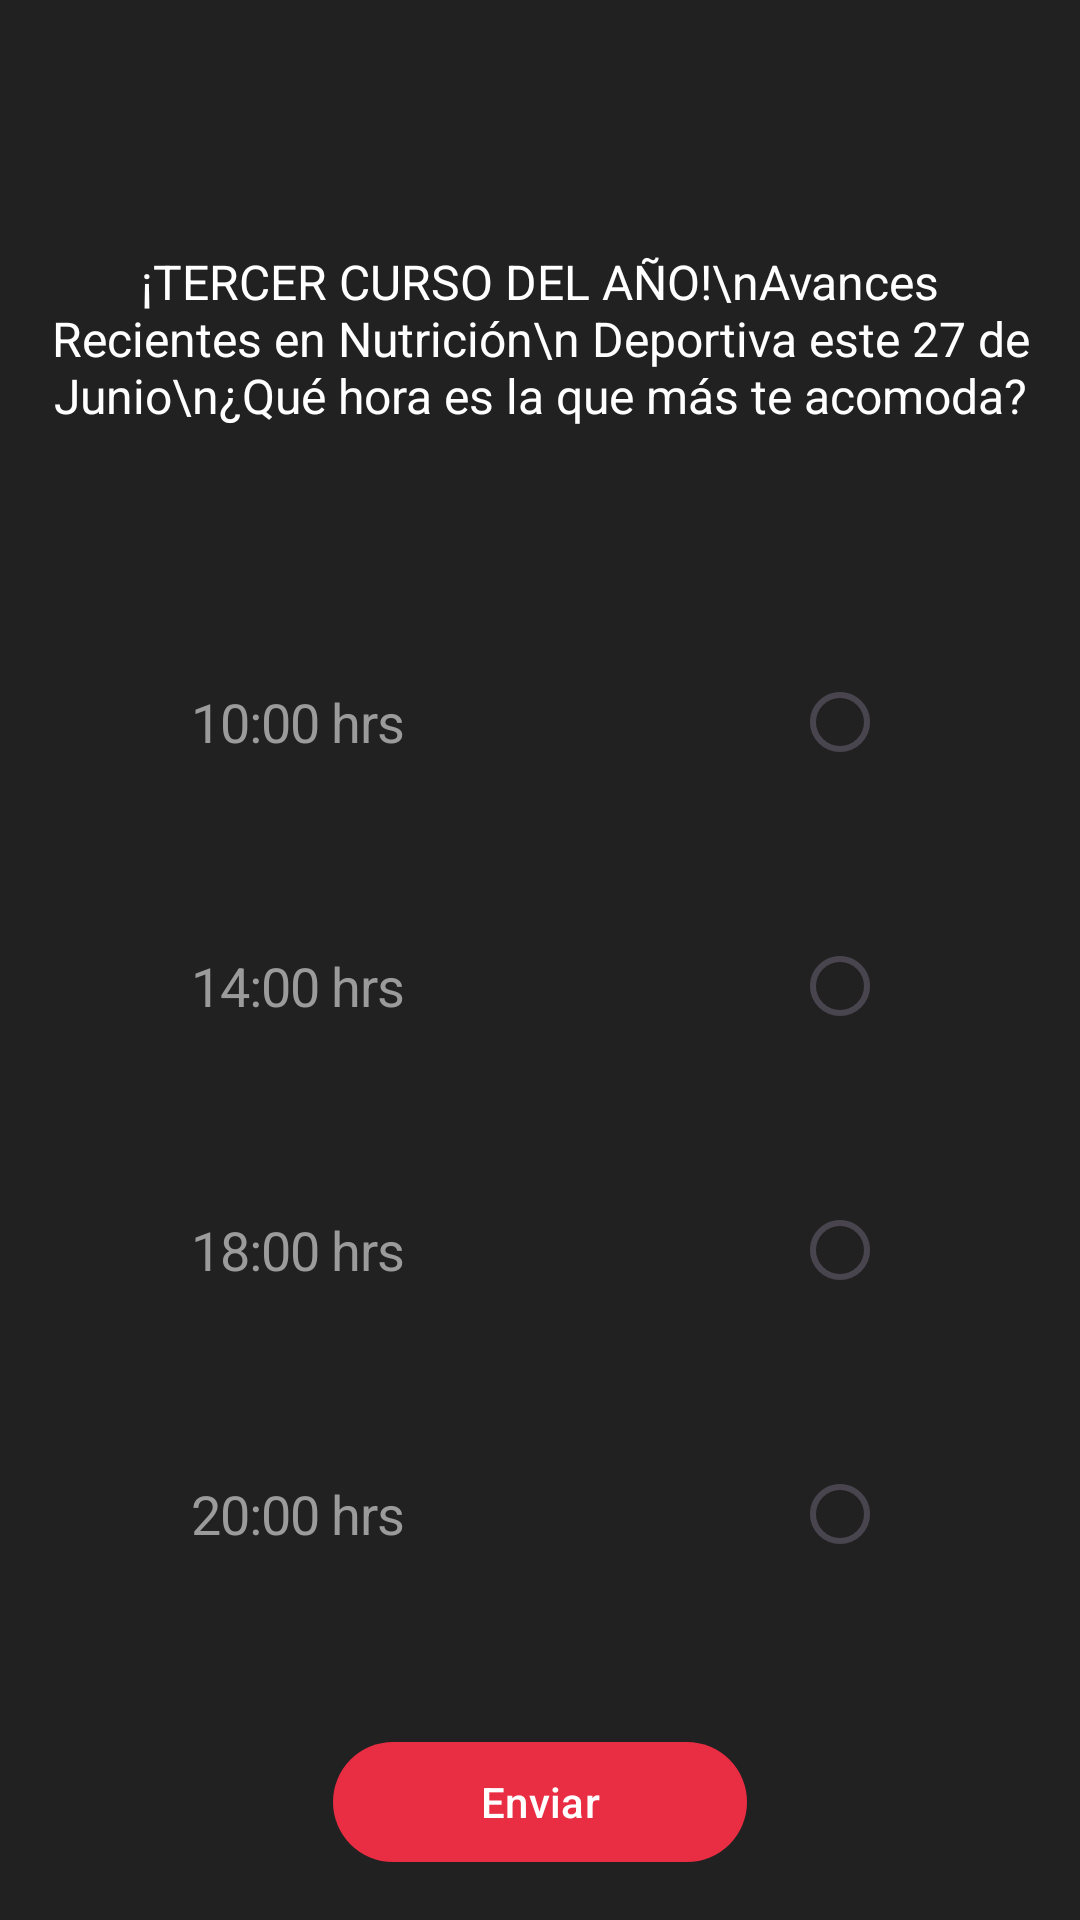

Here is an Android app screen rendered from its layout file. Give the layout XML and the strings, colors and styles it references.
<!-- AndroidManifest.xml: application theme Theme.MotionApp -->
<!-- res/layout/fragment_survey_1.xml -->
<?xml version="1.0" encoding="utf-8"?>
<androidx.constraintlayout.widget.ConstraintLayout xmlns:android="http://schemas.android.com/apk/res/android"
    xmlns:tools="http://schemas.android.com/tools"
    android:layout_width="match_parent"
    android:layout_height="match_parent"
    android:background="@color/backgroundColor"
    android:padding="16dp"
    xmlns:app="http://schemas.android.com/apk/res-auto"
    >

    <ImageView
        android:id="@+id/back_arrow"
        android:layout_width="wrap_content"


        android:layout_height="wrap_content"
        android:layout_marginStart="4dp"
        android:layout_marginTop="4dp"
        android:src="@drawable/ic_back_arrow"
        app:layout_constraintStart_toStartOf="parent"
        app:layout_constraintTop_toTopOf="parent" />


    <TextView
        android:id="@+id/textView18"
        android:layout_width="wrap_content"
        android:layout_height="wrap_content"
        android:layout_marginTop="67dp"
        android:text="¡TERCER CURSO DEL AÑO!\nAvances Recientes en Nutrición\n Deportiva este 27 de Junio\n¿Qué hora es la que más te acomoda?"
        android:textAlignment="center"
        android:textColor="@color/white"

        android:textSize="16sp"
        app:layout_constraintEnd_toEndOf="parent"
        app:layout_constraintStart_toStartOf="parent"
        app:layout_constraintTop_toTopOf="parent" />


    <RadioGroup
        android:id="@+id/radioGroup"
        android:layout_width="match_parent"
        android:layout_height="wrap_content"
        android:layout_marginLeft="32dp"
        android:layout_marginRight="32dp"
        android:background="@drawable/rounded_rect"
        android:orientation="vertical"
        android:padding="16dp"
        android:layout_marginTop="58dp"
        app:layout_constraintEnd_toEndOf="parent"
        app:layout_constraintHorizontal_bias="0.739"
        app:layout_constraintStart_toStartOf="parent"
        app:layout_constraintTop_toBottomOf="@+id/textView18">


        <RadioButton
            android:layout_width="match_parent"
            android:layout_height="wrap_content"
            android:layout_gravity="start"
            android:layoutDirection="rtl"
            android:letterSpacing="-0.02"
            android:text="10:00 hrs"
            android:textAlignment="textStart"
            android:textColor="#9b9b9b"
            android:textSize="18sp" />

        <RadioButton
            android:layout_width="match_parent"
            android:layout_height="wrap_content"
            android:layout_gravity="start"
            android:layout_marginTop="40dp"
            android:layoutDirection="rtl"
            android:letterSpacing="-0.02"
            android:text="14:00 hrs"
            android:textAlignment="textStart"
            android:textColor="#9b9b9b"
            android:textSize="18sp" />


        <RadioButton
            android:layout_width="match_parent"
            android:layout_height="wrap_content"
            android:layout_gravity="start"
            android:layout_marginTop="40dp"
            android:layoutDirection="rtl"
            android:letterSpacing="-0.02"
            android:text="18:00 hrs"
            android:textAlignment="textStart"
            android:textColor="#9b9b9b"

            android:textSize="18sp" />


        <RadioButton
            android:layout_width="match_parent"
            android:layout_height="wrap_content"
            android:layout_gravity="start"
            android:layout_marginTop="40dp"
            android:layoutDirection="rtl"
            android:letterSpacing="-0.02"
            android:text="20:00 hrs"
            android:textAlignment="textStart"
            android:textColor="#9b9b9b"

            android:textSize="18sp" />


    </RadioGroup>

    <com.google.android.material.button.MaterialButton
        android:id="@+id/materialButton"
        android:layout_width="match_parent"
        android:layout_height="48dp"
        android:layout_marginLeft="95dp"
        android:layout_marginTop="32dp"
        android:layout_marginRight="95dp"
        android:text="Enviar"
        app:layout_constraintEnd_toEndOf="parent"
        app:layout_constraintStart_toStartOf="parent"
        app:layout_constraintTop_toBottomOf="@+id/radioGroup" />


    <TextView
        android:id="@+id/textView19"
        android:layout_width="wrap_content"
        android:layout_height="wrap_content"
        android:layout_marginTop="22dp"
        android:text="1/4"
        android:textColor="#50e3c2"
        android:textSize="16sp"


        android:textStyle="bold"
        app:layout_constraintEnd_toEndOf="parent"
        app:layout_constraintStart_toStartOf="parent"
        app:layout_constraintTop_toBottomOf="@+id/materialButton" />

    <ImageView
        android:layout_width="wrap_content"
        android:layout_height="wrap_content"
        android:src="@drawable/ic_right"
        android:layout_marginLeft="81dp"

        app:layout_constraintBottom_toBottomOf="@+id/textView19"
        app:layout_constraintStart_toEndOf="@+id/textView19"
        app:layout_constraintTop_toTopOf="@+id/textView19" />


</androidx.constraintlayout.widget.ConstraintLayout>
<!-- resources referenced by this layout -->
<resources>
  <color name="backgroundColor">#212121</color>
  <color name="white">#FFFFFFFF</color>
  <!-- drawable ic_right (drawable) -->
  <vector xmlns:android="http://schemas.android.com/apk/res/android"
      android:width="24dp"
      android:height="24dp"
      android:viewportWidth="24"
      android:viewportHeight="24">
    <group>
      <clip-path
          android:pathData="M24,0l-24,0l-0,24L24,24z"/>
      <path
          android:pathData="M8.353,17.775L14.705,12l-6.352,-5.775"
          android:strokeWidth="1.8"
          android:fillColor="#00000000"
          android:strokeColor="#FFF"
          android:fillType="evenOdd"/>
    </group>
  </vector>
  <style name="Theme.MotionApp" parent="Theme.Material3.DayNight.NoActionBar">
          
          <item name="colorPrimary">@color/primaryColor</item>
          <item name="colorPrimaryVariant">@color/primaryVariant</item>
          <item name="colorOnPrimary">@color/white</item>
          <item name="colorPrimaryDark">@color/black</item>
          
          <item name="colorSecondary">@color/primaryColor</item>
          <item name="colorSecondaryVariant">@color/primaryVariant</item>
          <item name="colorOnSecondary">@color/white</item>
          
          <item name="android:statusBarColor" tools:targetApi="l">?attr/colorPrimaryDark</item>
          
      </style>
  <color name="primaryColor">#e92d42</color>
  <color name="primaryVariant">#f51473</color>
  <color name="black">#FF000000</color>
</resources>
